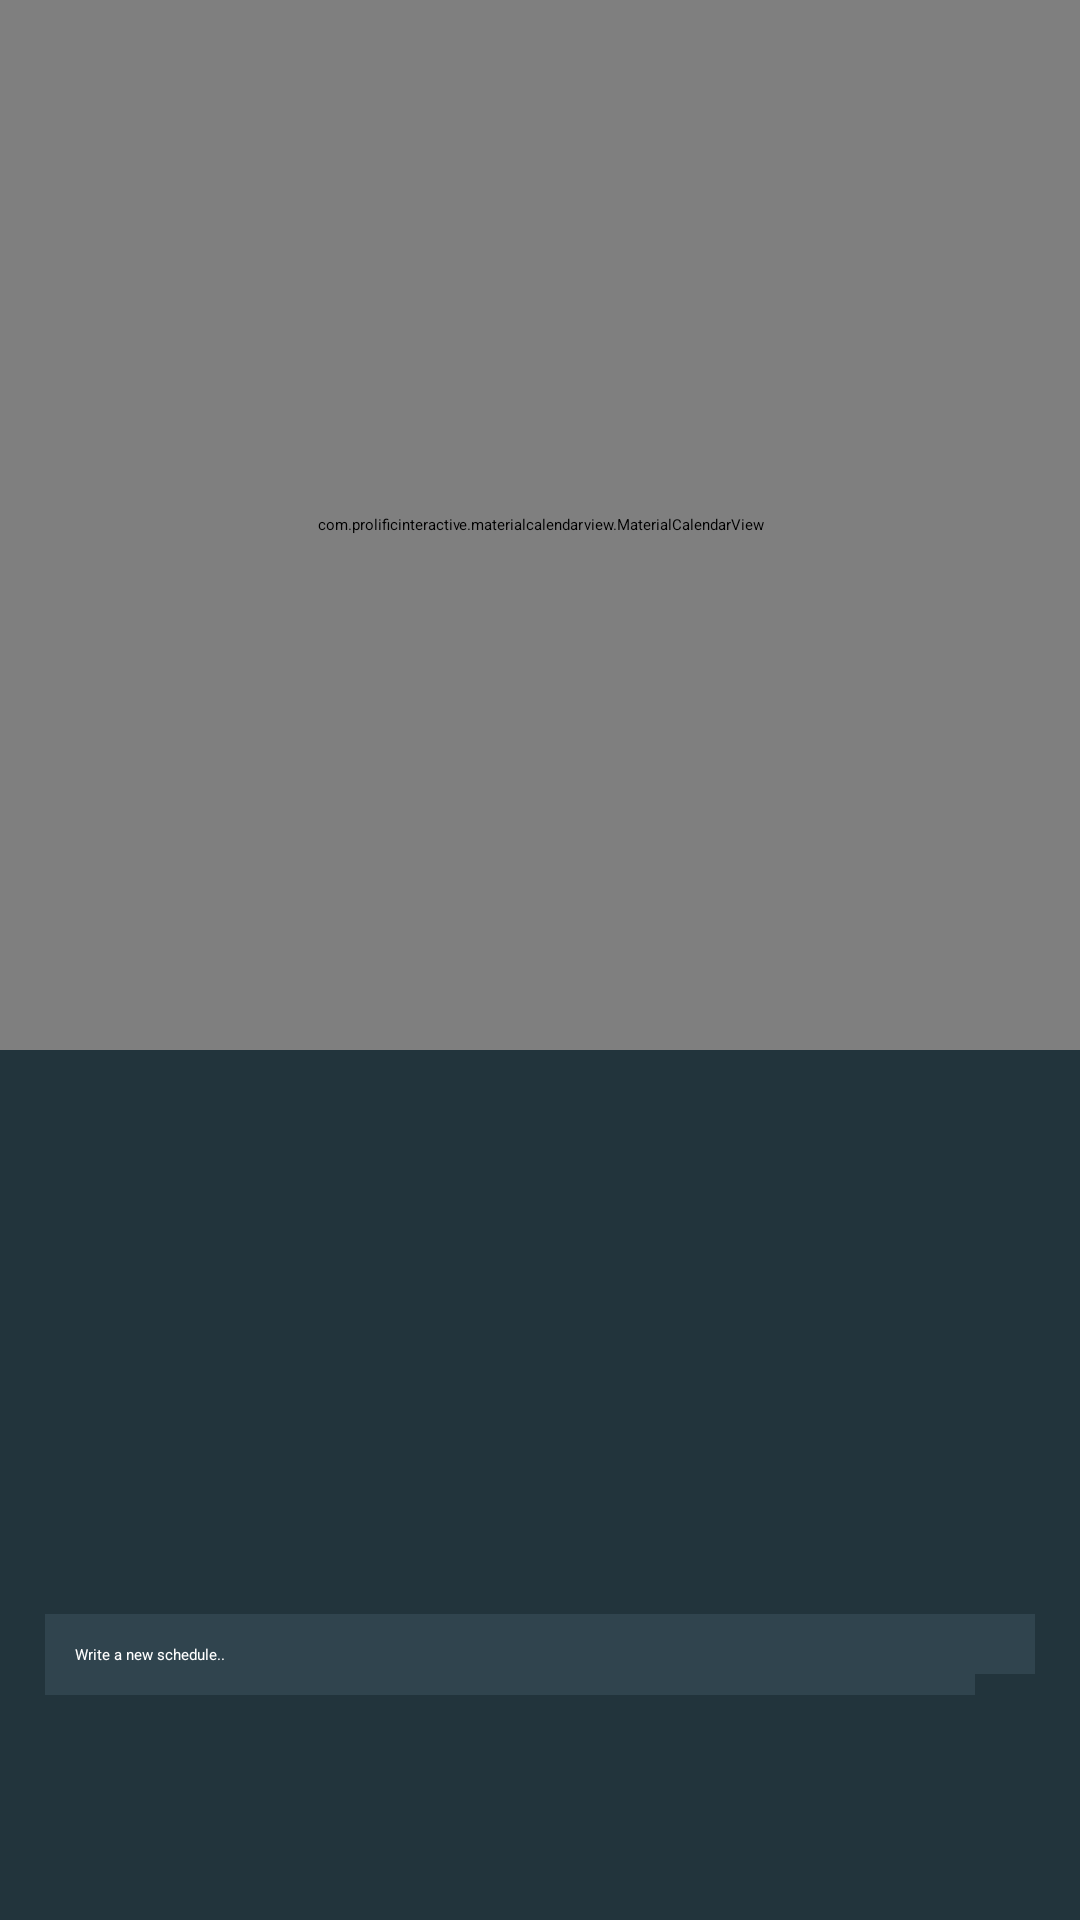

Write the Android layout XML for this screen, with the resource values it uses.
<!-- AndroidManifest.xml: application theme Theme.IntentExample -->
<!-- res/layout/calendar.xml -->
<?xml version="1.0" encoding="utf-8"?>
<androidx.constraintlayout.widget.ConstraintLayout xmlns:android="http://schemas.android.com/apk/res/android"
    xmlns:app="http://schemas.android.com/apk/res-auto"
    xmlns:tools="http://schemas.android.com/tools"
    android:layout_width="match_parent"
    android:layout_height="match_parent"
    android:background="@color/tab_color">

    
    <com.prolificinteractive.materialcalendarview.MaterialCalendarView
        android:id="@+id/calendarView"
        android:layout_width="0dp"
        android:layout_height="350dp"
        android:background="@color/bottom_nav_background"
        app:layout_constraintEnd_toEndOf="parent"
        app:layout_constraintStart_toStartOf="parent"
        app:layout_constraintTop_toTopOf="parent"
        app:mcv_dateTextAppearance="@style/CustomCalendarTextAppearance"
        app:mcv_headerTextAppearance="@style/CustomTitleTextAppearance"
        app:mcv_selectionColor="@color/bright_green"
        app:mcv_weekDayTextAppearance="@style/CustomDayLabelTextAppearance"/>

    <androidx.core.widget.NestedScrollView
        android:id="@+id/scrollView"
        android:layout_width="match_parent"
        android:layout_height="0dp"
        android:background="@color/tab_color"
        app:layout_constraintBottom_toTopOf="@id/inputLayout"
        app:layout_constraintEnd_toEndOf="parent"
        app:layout_constraintHorizontal_bias="1.0"
        app:layout_constraintStart_toStartOf="parent"
        app:layout_constraintTop_toBottomOf="@id/calendarView">

        
        <LinearLayout
            android:id="@+id/planContainer"
            android:layout_width="match_parent"
            android:layout_height="wrap_content"
            android:orientation="vertical">
            
        </LinearLayout>
    </androidx.core.widget.NestedScrollView>

    <LinearLayout
        android:id="@+id/inputLayout"
        android:layout_width="0dp"
        android:layout_height="wrap_content"
        android:orientation="horizontal"
        android:padding="5dp"
        android:layout_marginStart="10dp"
        android:layout_marginEnd="10dp"
        android:layout_marginBottom="70dp"
        app:layout_constraintBottom_toBottomOf="parent"
        app:layout_constraintStart_toStartOf="parent"
        app:layout_constraintEnd_toEndOf="parent"
        android:background="@drawable/rounded_edittext_calendar">

        <EditText
            android:id="@+id/editTextSchedule"
            android:layout_width="0dp"
            android:layout_height="wrap_content"
            android:layout_weight="1"
            android:hint="Write a new schedule.."
            android:textColor="@android:color/white"
            android:textColorHint="@android:color/white"
            android:background="@color/bottom_nav_background"
            android:padding="10dp" />

        <ImageButton
            android:id="@+id/addButton"
            android:layout_width="wrap_content"
            android:layout_height="wrap_content"
            android:background="@color/bottom_nav_background"
            android:src="@drawable/ic_add"
            android:padding="10dp" />

    </LinearLayout>


</androidx.constraintlayout.widget.ConstraintLayout>
<!-- resources referenced by this layout -->
<resources>
  <color name="bottom_nav_background">#30444E</color>
  <color name="tab_color">#22343C</color>
  <style name="CustomCalendarTextAppearance" parent="TextAppearance.AppCompat">
          <item name="android:textColor">@color/white</item>
          
      </style>
  <style name="CustomDayLabelTextAppearance" parent="TextAppearance.AppCompat">
          <item name="android:textColor">@color/white</item>
          
      </style>
  <color name="white">#FFFFFFFF</color>
</resources>
